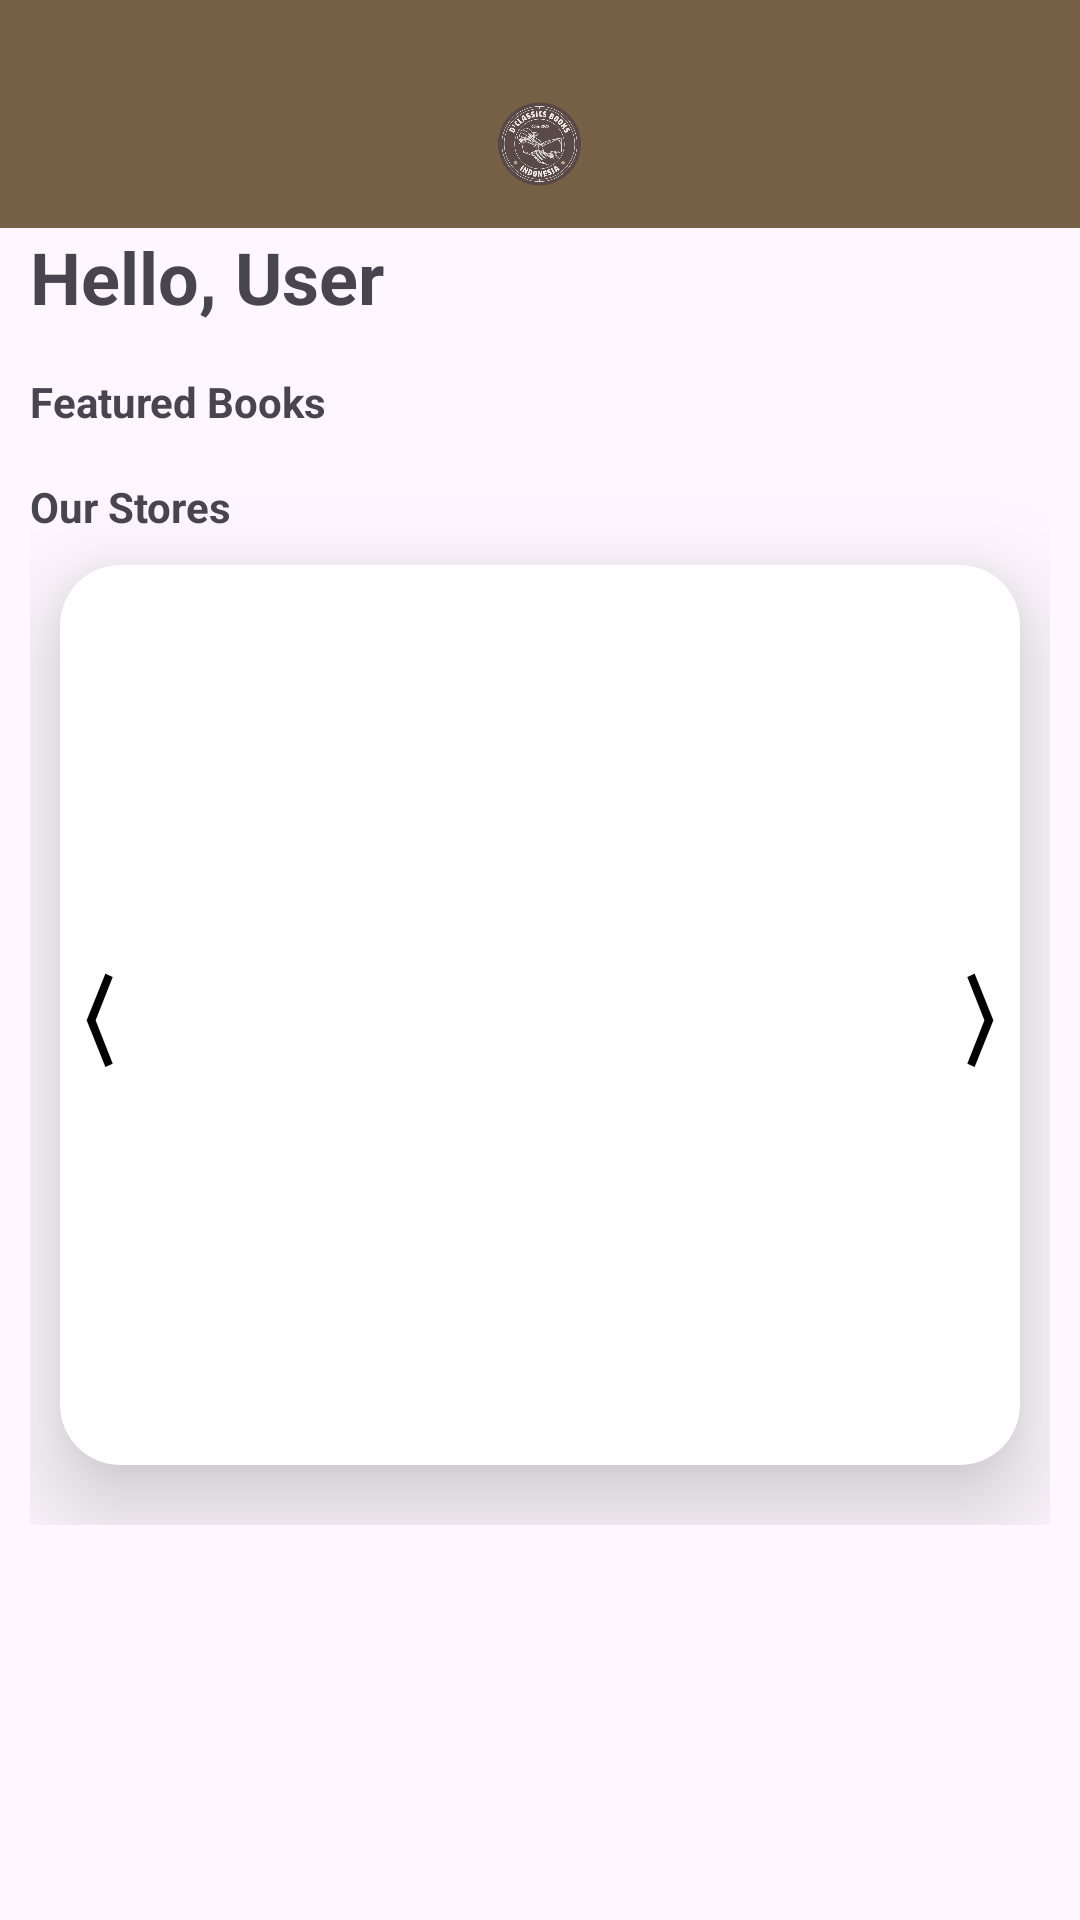

Here is an Android app screen rendered from its layout file. Give the layout XML and the strings, colors and styles it references.
<!-- AndroidManifest.xml: application theme Theme.DClassicBookHomePage -->
<!-- res/layout/activity_main.xml -->
<?xml version="1.0" encoding="utf-8"?>
<RelativeLayout xmlns:android="http://schemas.android.com/apk/res/android"
    xmlns:app="http://schemas.android.com/apk/res-auto"
    xmlns:tools="http://schemas.android.com/tools"
    android:id="@+id/main"
    android:layout_width="match_parent"
    android:layout_height="match_parent"
    tools:context=".MainActivity">

    
    <RelativeLayout
        android:id="@+id/headerLayout"
        android:layout_width="match_parent"
        android:layout_height="76dp"
        android:background="#755F45"
        android:padding="10dp">

        
        <ImageButton
            android:id="@+id/btnMenu"
            android:layout_width="wrap_content"
            android:layout_height="wrap_content"
            android:layout_marginTop="20dp"
            android:layout_alignParentEnd="true"
            android:src="@drawable/menujadi"
        android:background="@android:color/transparent"
        android:contentDescription="Menu" />

        
        <ImageView
            android:id="@+id/appLogo"
            android:layout_width="43dp"
            android:layout_height="37dp"
            android:layout_centerHorizontal="true"
            android:layout_marginTop="20dp"
            android:contentDescription="Logo"
            android:src="@drawable/dclassiclogo" />
    </RelativeLayout>

    
    <LinearLayout
        android:id="@+id/dashboardMenu"
        android:layout_width="wrap_content"
        android:layout_height="wrap_content"
        android:orientation="vertical"
        android:layout_below="@id/headerLayout"
        android:layout_alignParentEnd="true"
        android:padding="10dp"
        android:background="#C9A99A"
        android:visibility="gone"
        android:elevation="4dp">

        <Button
            android:id="@+id/btnAllBooks"
            android:layout_width="wrap_content"
            android:layout_height="wrap_content"
            android:text="All Books"
            android:textColor="#5E2A2B"
            android:background="@android:color/transparent"
            android:textStyle="bold" />

        <Button
            android:id="@+id/btnOurStores"
            android:layout_width="wrap_content"
            android:layout_height="wrap_content"
            android:text="Our Store"
            android:textColor="#5E2A2B"
            android:background="@android:color/transparent"
            android:textStyle="bold" />

        <Button
            android:id="@+id/btnLogout"
            android:layout_width="wrap_content"
            android:layout_height="wrap_content"
            android:text="Log out"
            android:textColor="#5E2A2B"
            android:background="@android:color/transparent"
            android:textStyle="bold" />
    </LinearLayout>

    
<ScrollView
    android:id="@+id/homeView"
    android:layout_width="match_parent"
    android:layout_height="match_parent"
    android:layout_marginTop="66dp"
    android:padding="10dp">
    <LinearLayout
        android:orientation="vertical"
        android:layout_width="match_parent"
        android:layout_height="wrap_content">
        <TextView
            android:layout_width="wrap_content"
            android:layout_height="wrap_content"
            android:id="@+id/greetingText"
            android:textSize="24sp"
            android:textStyle="bold"
            android:text="Hello, User" />
        <TextView
            android:layout_width="wrap_content"
            android:layout_height="wrap_content"
            android:text="Featured Books"
            android:paddingTop="16dp"
            android:textStyle="bold"/>

    <androidx.recyclerview.widget.RecyclerView
        android:id="@+id/featuredView"
        android:layout_width="match_parent"
        android:layout_height="wrap_content"
        android:nestedScrollingEnabled="false">
    </androidx.recyclerview.widget.RecyclerView>

        <TextView
            android:layout_width="wrap_content"
            android:layout_height="wrap_content"
            android:text="Our Stores"
            android:paddingTop="16dp"
            android:textStyle="bold"/>



            <androidx.cardview.widget.CardView
                android:layout_width="match_parent"
                android:layout_height="300dp"
                android:layout_marginStart="10dp"
                android:layout_marginTop="10dp"
                android:layout_marginEnd="10dp"
                android:layout_marginBottom="20dp"
                android:background="#755F45"
                app:cardCornerRadius="20dp"
                app:cardElevation="20dp">



                
                <RelativeLayout
                    android:layout_width="match_parent"
                    android:layout_height="match_parent">

                    <androidx.viewpager2.widget.ViewPager2
                        android:id="@+id/viewPager"
                        android:layout_width="match_parent"
                        android:layout_height="match_parent" />

                    <TextView
                        android:id="@+id/btnNext"
                        android:layout_width="wrap_content"
                        android:layout_height="wrap_content"
                        android:text="⟩"
                        android:textSize="32sp"
                        android:textColor="@android:color/black"
                        android:background="@android:color/transparent"
                        android:layout_alignParentEnd="true"
                        android:layout_centerVertical="true"
                        android:padding="8dp"/>

                    <TextView
                        android:id="@+id/btnPrev"
                        android:layout_width="wrap_content"
                        android:layout_height="wrap_content"
                        android:text="⟨"
                        android:textSize="32sp"
                        android:textColor="@android:color/black"
                        android:background="@android:color/transparent"
                        android:layout_alignParentStart="true"
                        android:layout_centerVertical="true"
                        android:padding="8dp"/>
                </RelativeLayout>
            </androidx.cardview.widget.CardView>

    </LinearLayout>
</ScrollView>
</RelativeLayout>
<!-- resources referenced by this layout -->
<resources>
  <!-- drawable dclassiclogo: png bitmap (drawable, 60946 bytes) -->
  <style name="Theme.DClassicBookHomePage" parent="Base.Theme.DClassicBookHomePage" />
  <style name="Base.Theme.DClassicBookHomePage" parent="Theme.Material3.DayNight.NoActionBar">
          
          
      </style>
</resources>
